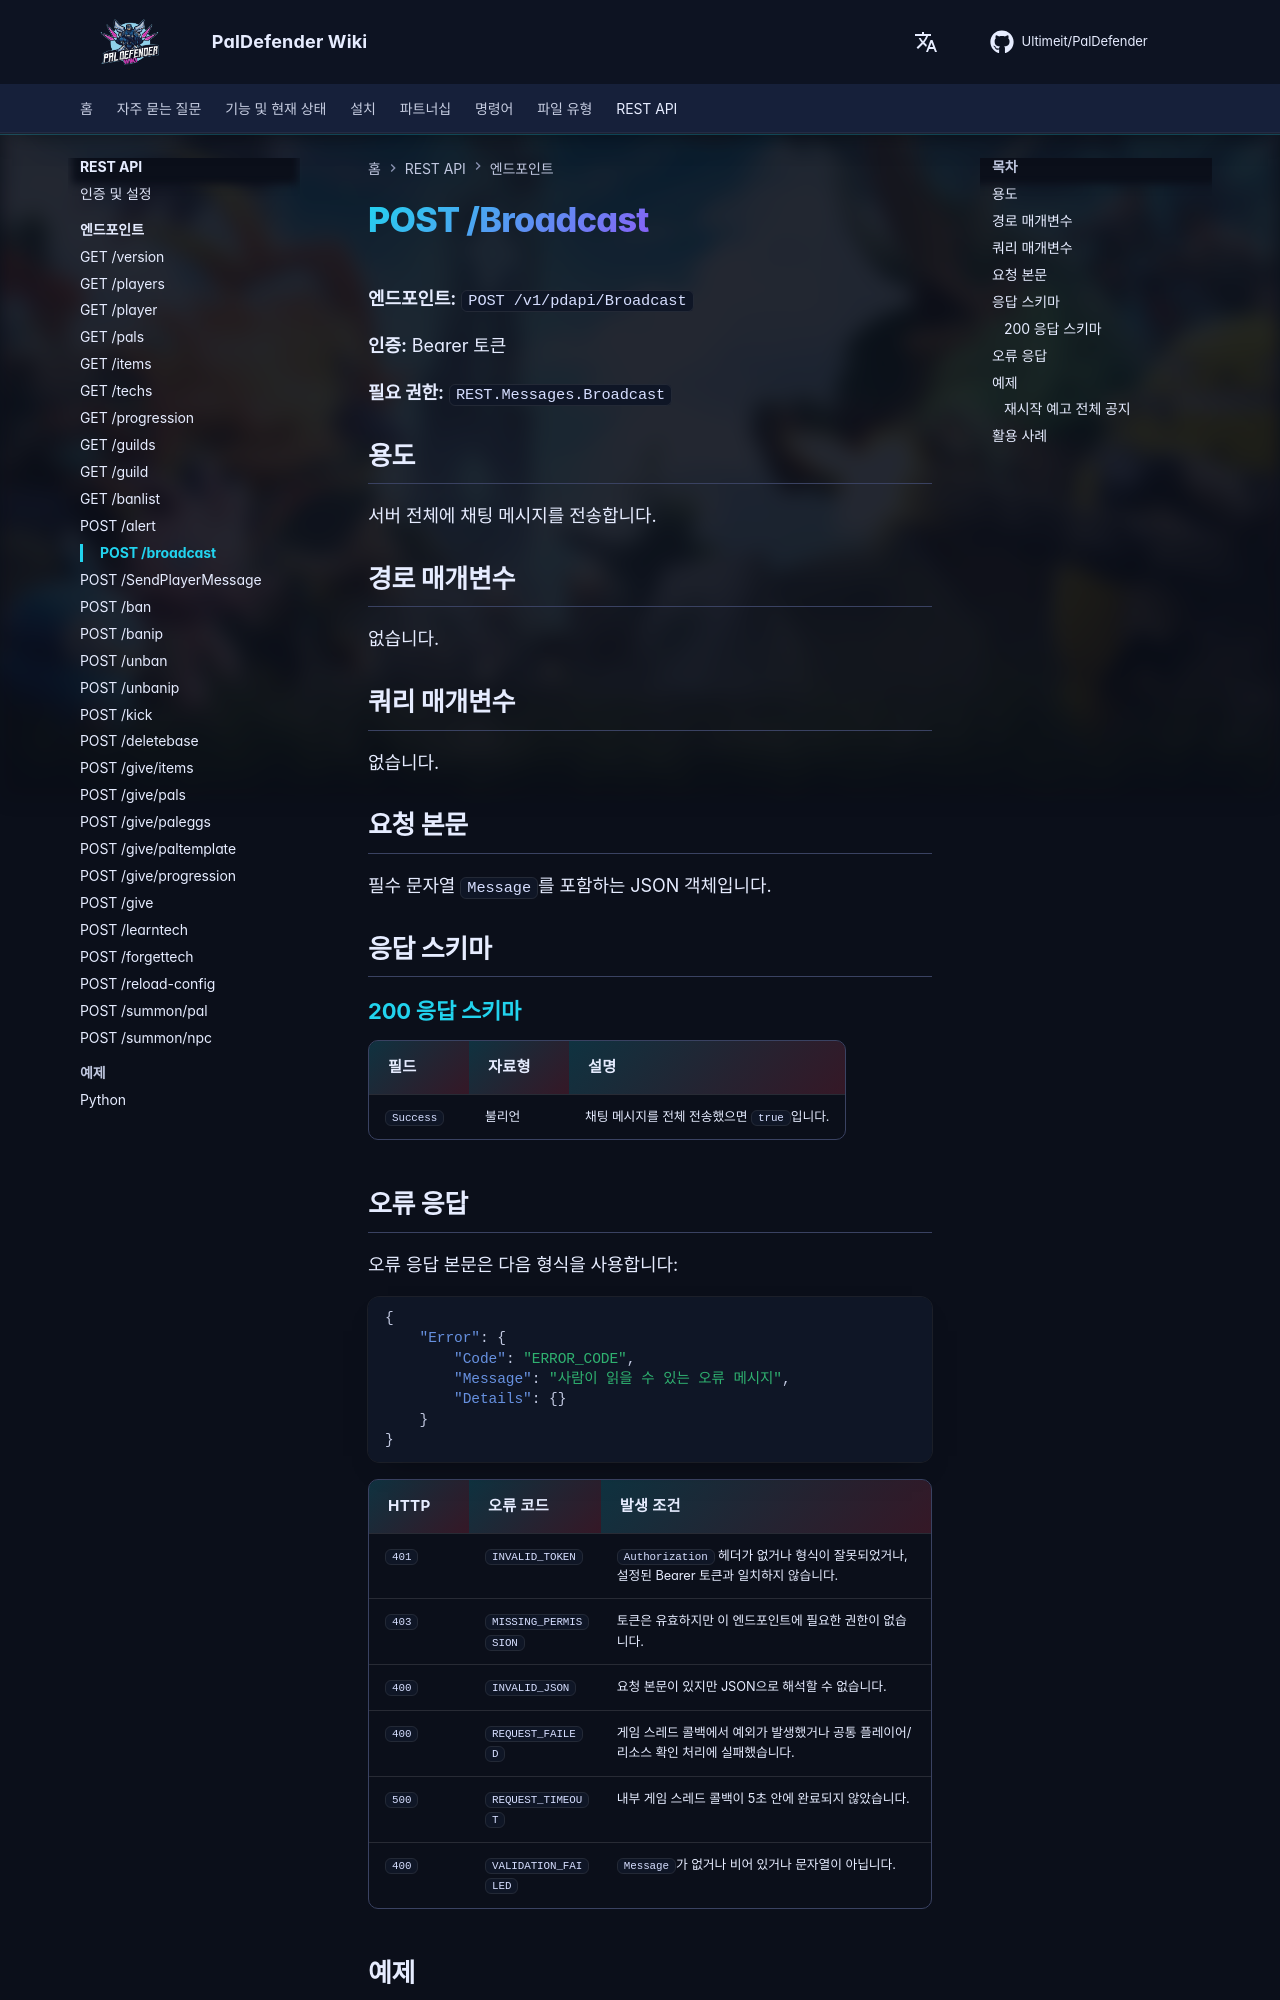

repository: Ultimeit/PalDefender · page: ko/RESTAPI/Endpoints/broadcast/index.html · generator: mkdocs

# POST /Broadcast



**엔드포인트:** `POST /v1/pdapi/Broadcast`

**인증:** Bearer 토큰

**필요 권한:** `REST.Messages.Broadcast`

## 용도

서버 전체에 채팅 메시지를 전송합니다.

## 경로 매개변수

없습니다.

## 쿼리 매개변수

없습니다.

## 요청 본문

필수 문자열 `Message`를 포함하는 JSON 객체입니다.

## 응답 스키마

--8<-- "_snippets/ko/restapi/schemas/broadcast.md"
